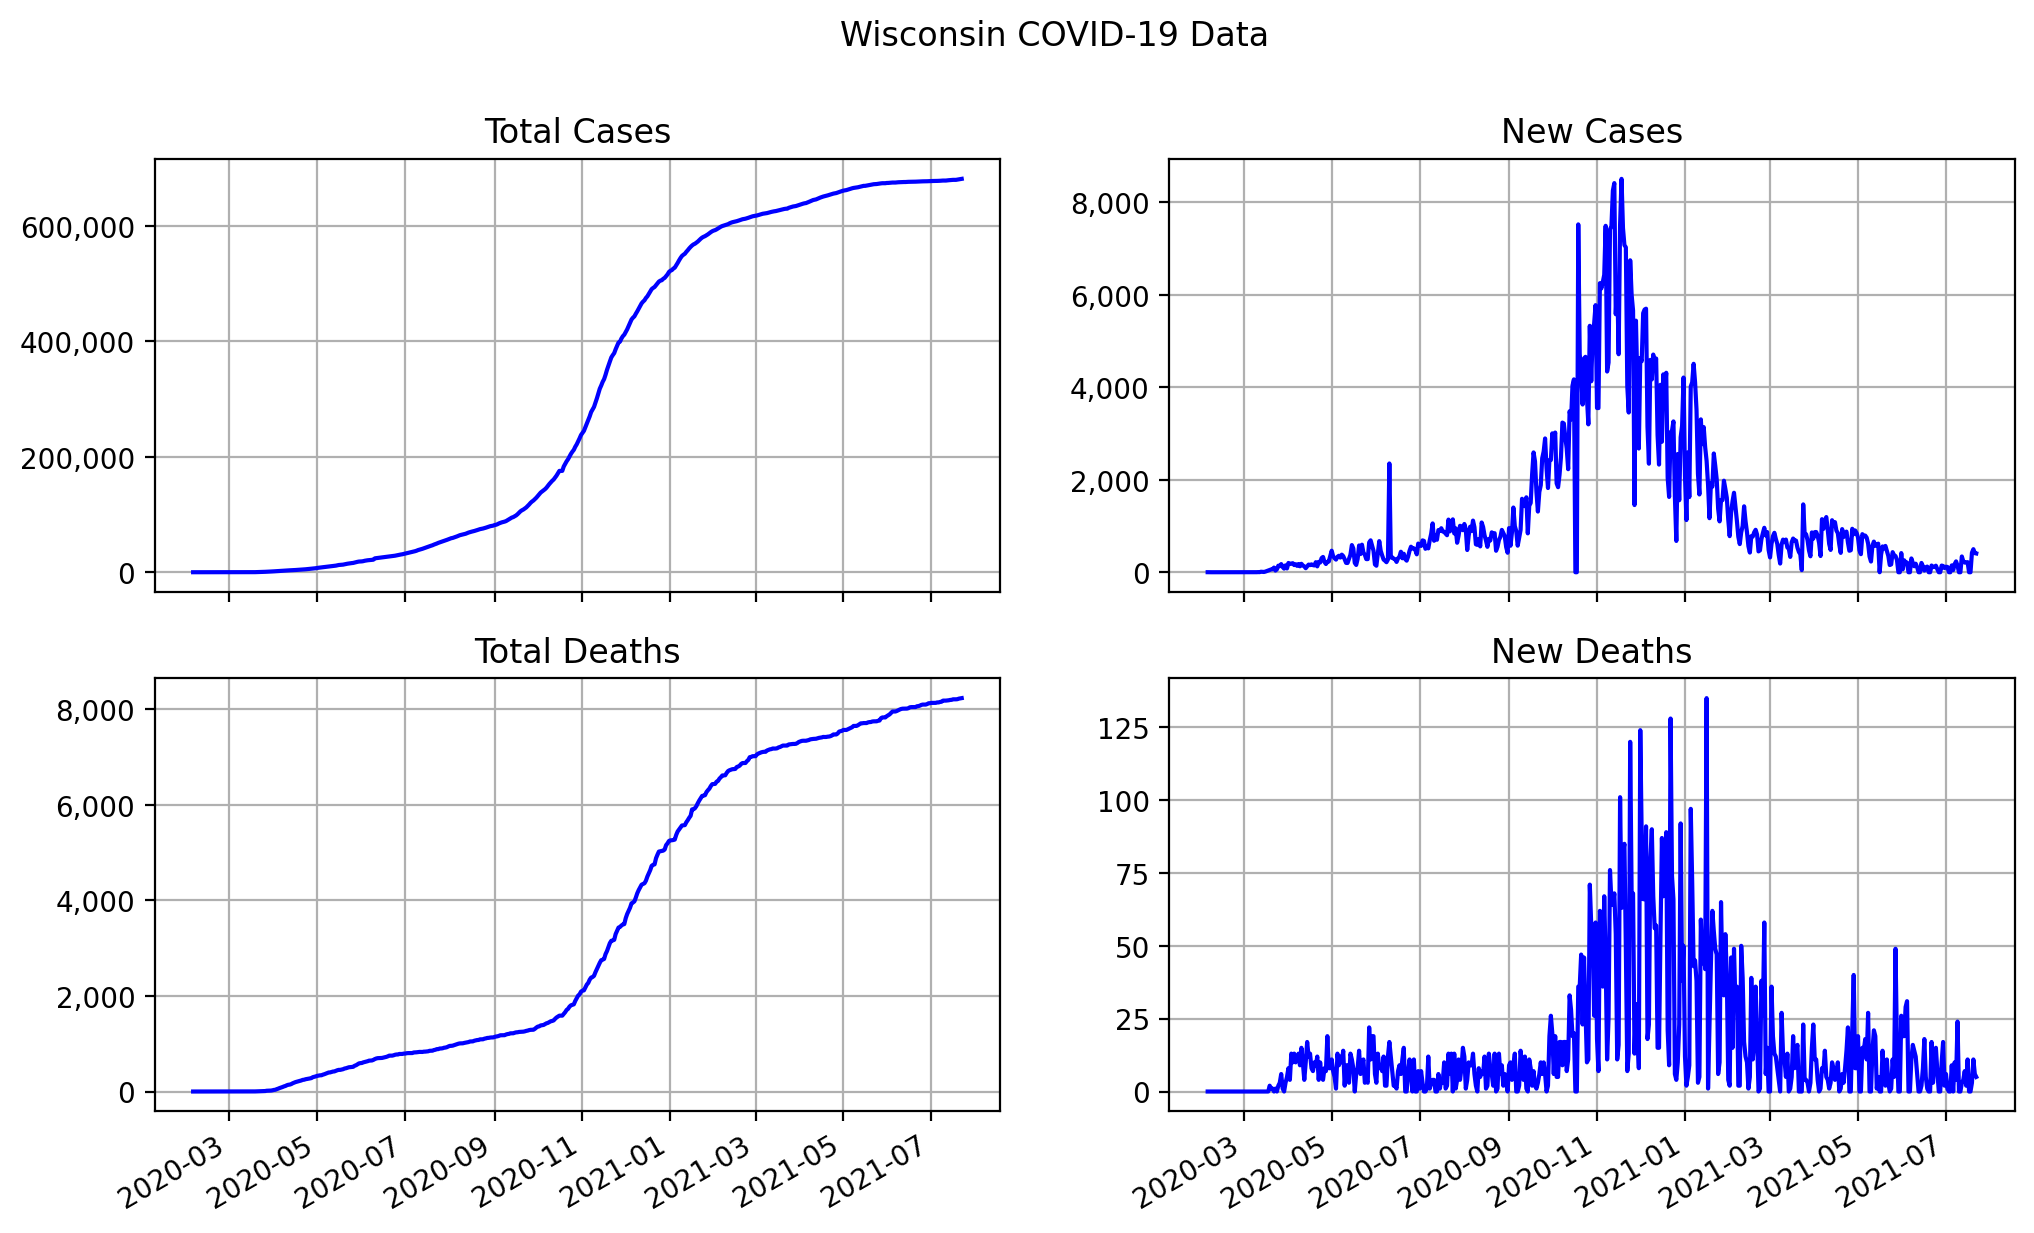

The table this chart was drawn from, first rows:
date, state, total cases, total deaths, new cases, new deaths
2020-02-05, Wisconsin, 1, 0, 1, 0
2020-02-06, Wisconsin, 1, 0, 0, 0
2020-02-07, Wisconsin, 1, 0, 0, 0
2020-02-08, Wisconsin, 1, 0, 0, 0
2020-02-09, Wisconsin, 1, 0, 0, 0
2020-02-10, Wisconsin, 1, 0, 0, 0
2020-02-11, Wisconsin, 1, 0, 0, 0
2020-02-12, Wisconsin, 1, 0, 0, 0
2020-02-13, Wisconsin, 1, 0, 0, 0
2020-02-14, Wisconsin, 1, 0, 0, 0
2020-02-15, Wisconsin, 1, 0, 0, 0
2020-02-16, Wisconsin, 1, 0, 0, 0
2020-02-17, Wisconsin, 1, 0, 0, 0
2020-02-18, Wisconsin, 1, 0, 0, 0
2020-02-19, Wisconsin, 1, 0, 0, 0
2020-02-20, Wisconsin, 1, 0, 0, 0
2020-02-21, Wisconsin, 1, 0, 0, 0
2020-02-22, Wisconsin, 1, 0, 0, 0
2020-02-23, Wisconsin, 1, 0, 0, 0
2020-02-24, Wisconsin, 1, 0, 0, 0
2020-02-25, Wisconsin, 1, 0, 0, 0
2020-02-26, Wisconsin, 1, 0, 0, 0
2020-02-27, Wisconsin, 1, 0, 0, 0
2020-02-28, Wisconsin, 1, 0, 0, 0
2020-02-29, Wisconsin, 1, 0, 0, 0
2020-03-01, Wisconsin, 1, 0, 0, 0
2020-03-02, Wisconsin, 1, 0, 0, 0
2020-03-03, Wisconsin, 1, 0, 0, 0
2020-03-04, Wisconsin, 1, 0, 0, 0
2020-03-05, Wisconsin, 1, 0, 0, 0
2020-03-06, Wisconsin, 1, 0, 0, 0
2020-03-07, Wisconsin, 1, 0, 0, 0
2020-03-08, Wisconsin, 1, 0, 0, 0
2020-03-09, Wisconsin, 2, 0, 1, 0
2020-03-10, Wisconsin, 3, 0, 1, 0
2020-03-11, Wisconsin, 6, 0, 3, 0
2020-03-12, Wisconsin, 8, 0, 2, 0
2020-03-13, Wisconsin, 19, 0, 11, 0
2020-03-14, Wisconsin, 27, 0, 8, 0
2020-03-15, Wisconsin, 33, 0, 6, 0
2020-03-16, Wisconsin, 47, 0, 14, 0
2020-03-17, Wisconsin, 72, 0, 25, 0
2020-03-18, Wisconsin, 106, 0, 34, 0
2020-03-19, Wisconsin, 155, 2, 49, 2
2020-03-20, Wisconsin, 216, 3, 61, 1
2020-03-21, Wisconsin, 281, 4, 65, 1
2020-03-22, Wisconsin, 382, 4, 101, 0
2020-03-23, Wisconsin, 418, 5, 36, 1
2020-03-24, Wisconsin, 481, 5, 63, 0
2020-03-25, Wisconsin, 623, 7, 142, 2
2020-03-26, Wisconsin, 754, 10, 131, 3
2020-03-27, Wisconsin, 930, 16, 176, 6
2020-03-28, Wisconsin, 1042, 17, 112, 1
2020-03-29, Wisconsin, 1120, 17, 78, 0
2020-03-30, Wisconsin, 1269, 20, 149, 3
2020-03-31, Wisconsin, 1351, 25, 82, 5
2020-04-01, Wisconsin, 1552, 33, 201, 8
2020-04-02, Wisconsin, 1730, 37, 178, 4
2020-04-03, Wisconsin, 1916, 50, 186, 13
2020-04-04, Wisconsin, 2112, 60, 196, 10
... 474 more rows
